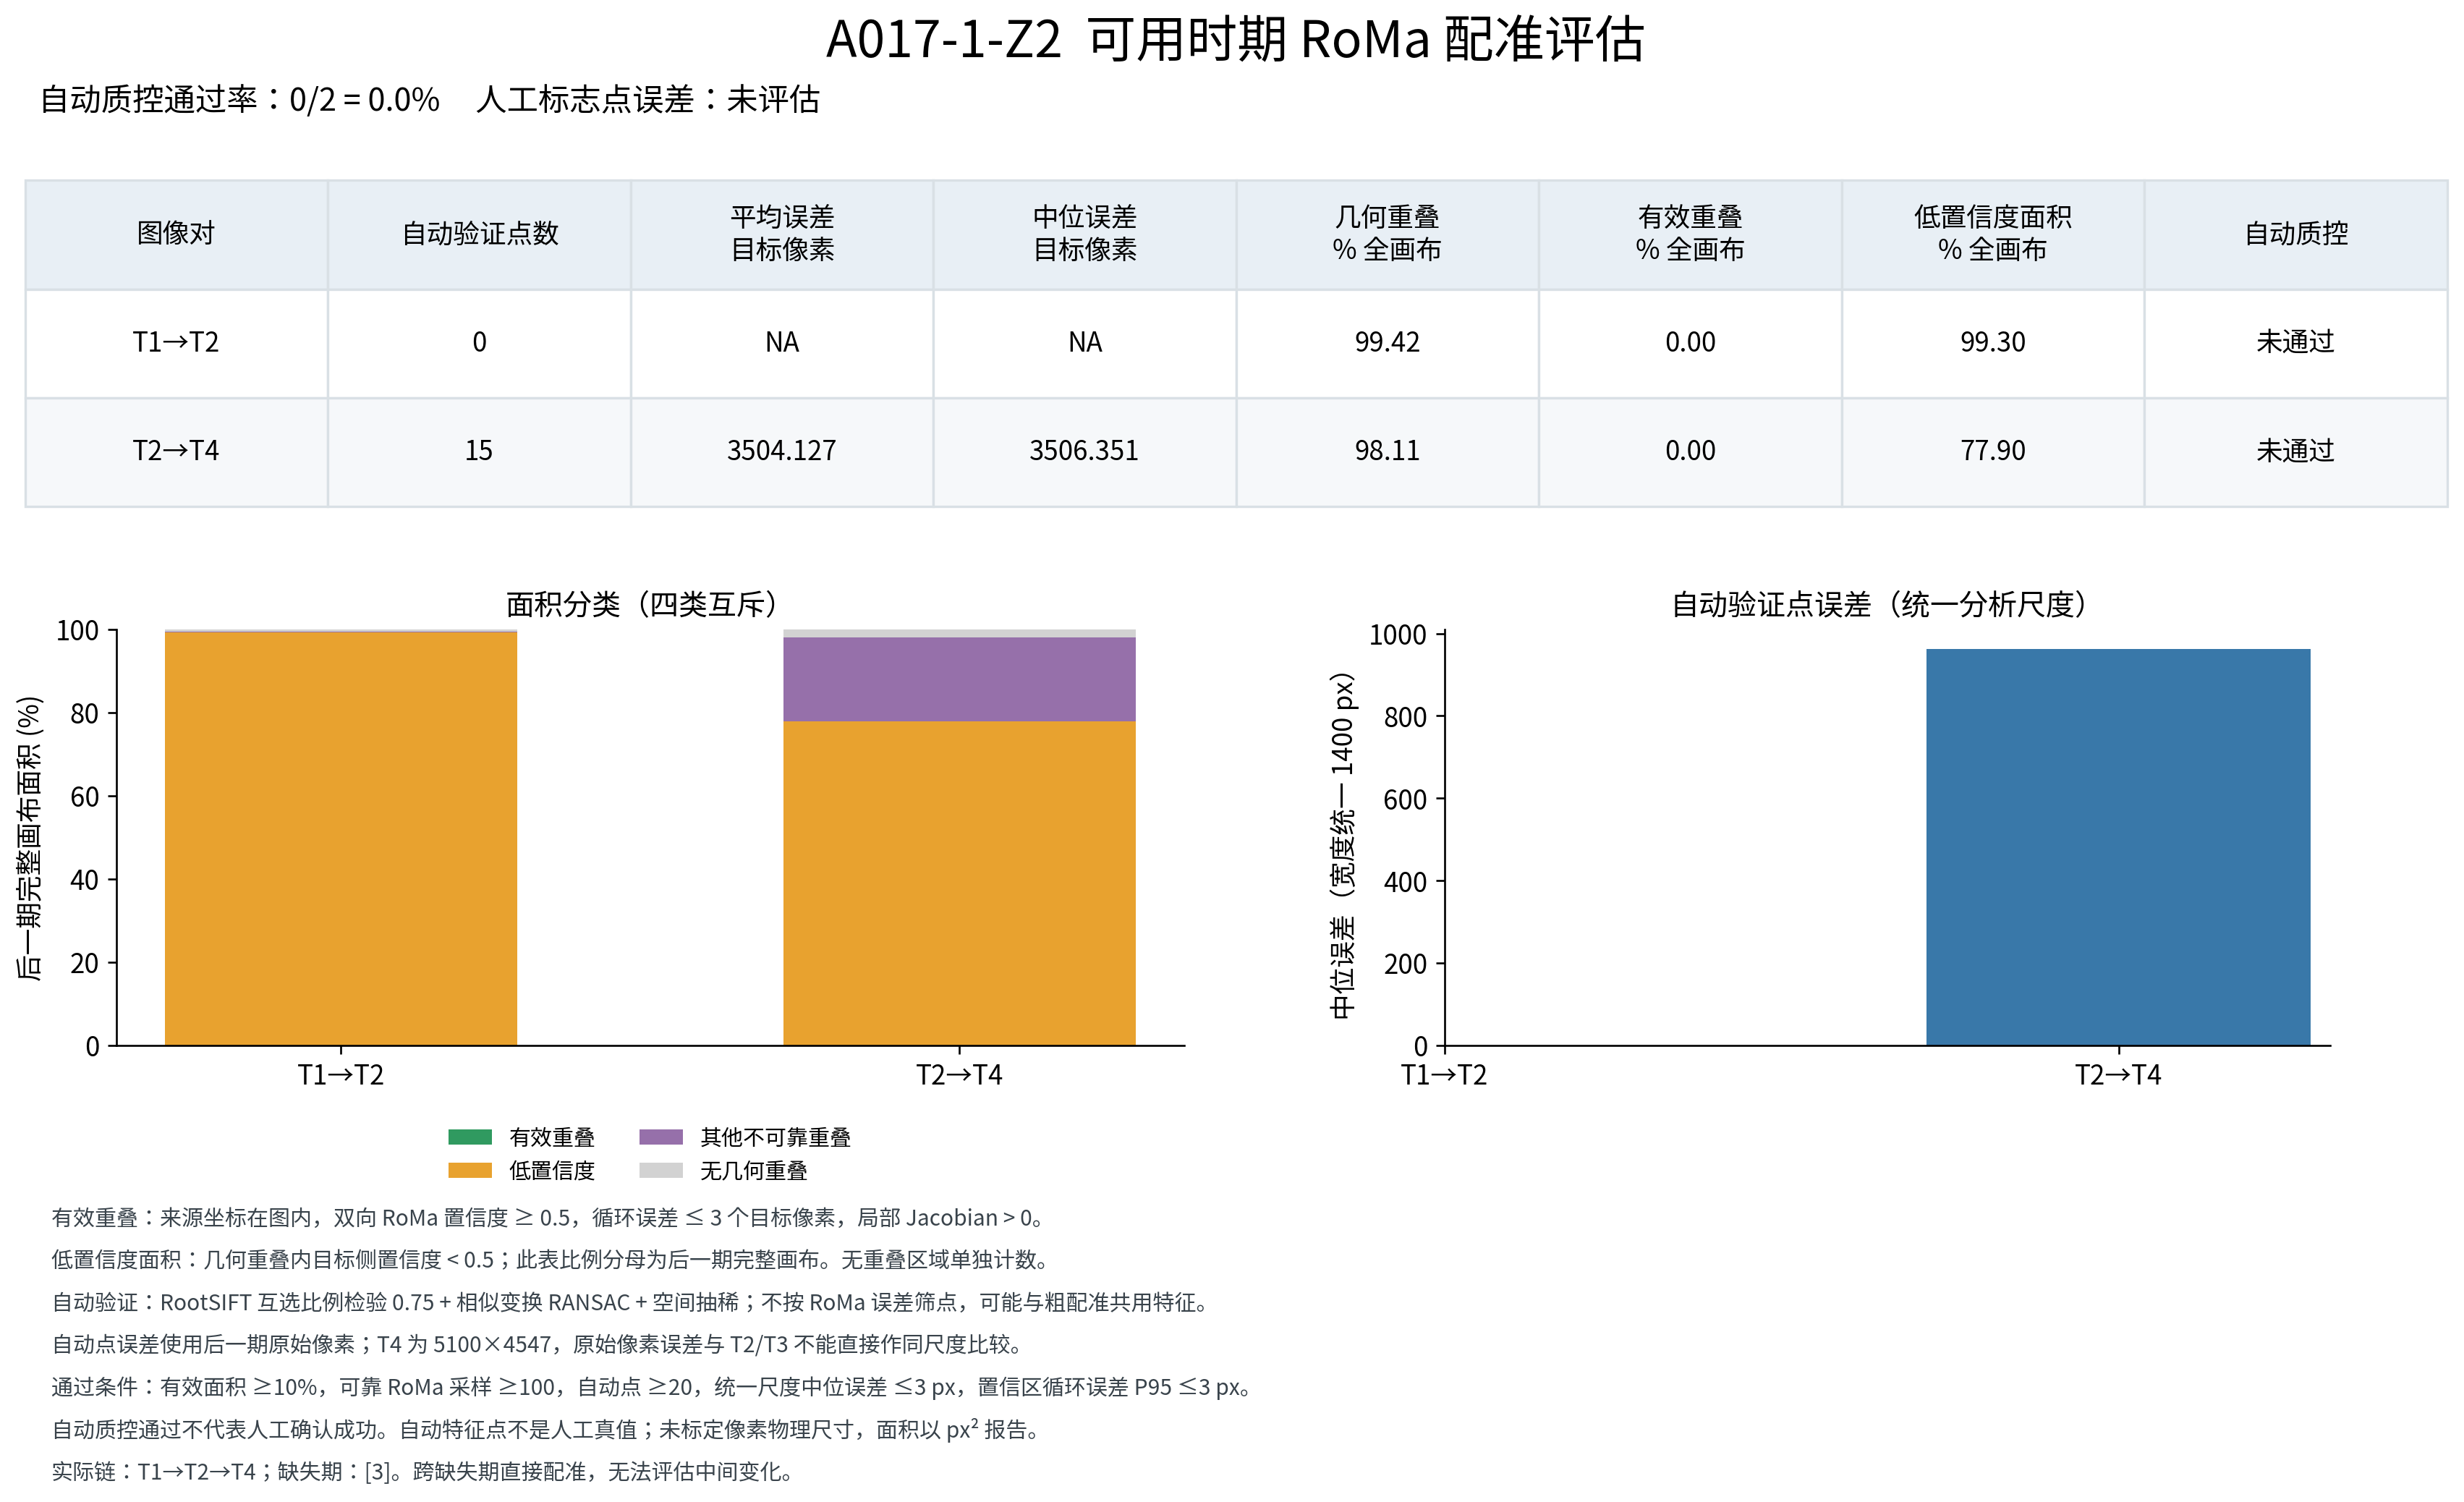

Source data for this figure (header and first rows):
pair, target_width, target_height, automatic_qc_pass, human_landmark_TRE, automatic_validation_points, automatic_point_mean_target_px, automatic_point_median_target_px, automatic_point_rmse_target_px, automatic_point_p95_target_px, automatic_point_median_at_target_width14…, geometric_overlap_pixels, geometric_overlap_pct_target, effective_overlap_pixels, effective_overlap_pct_target, low_confidence_overlap_pixels, low_confidence_overlap_pct_target, low_confidence_pct_geometric_overlap, low_confidence_full_canvas_pixels, low_confidence_full_canvas_pct, other_unreliable_overlap_pixels, other_unreliable_overlap_pct_target, nonoverlap_pixels, nonoverlap_pct_target
T1→T2, 1329, 1183, False, 未评估（无人工标志点）, 0, , , , , , 1563026, 99.42, 0, 0.0, 1561269, 99.3, 99.89, 1570450, 99.89, 1757, 0.1118, 9181, 0.584
T2→T4, 5100, 4547, False, 未评估（无人工标志点）, 15, 3504, 3506, 3515, 3914, 962.4, 22750323, 98.11, 0, 0.0, 18063971, 77.9, 79.4, 18503348, 79.79, 4686352, 20.21, 439377, 1.895
